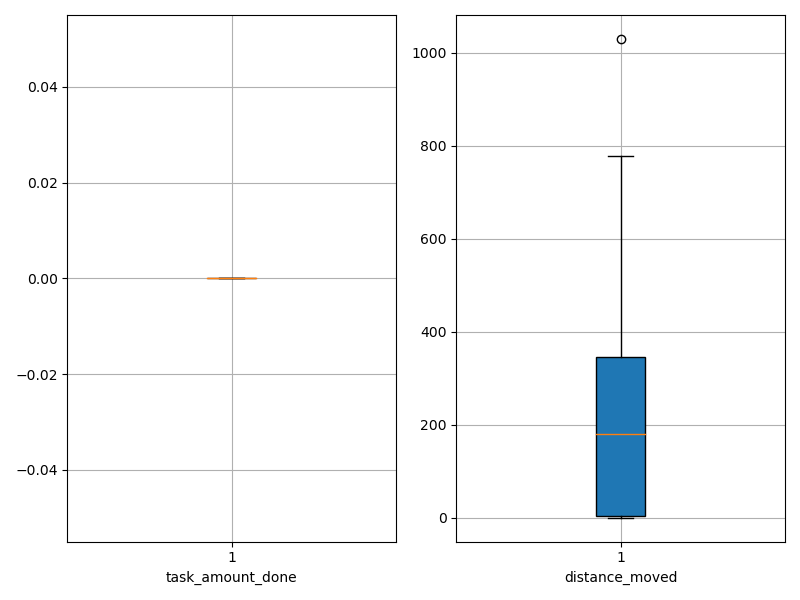

Source data for this figure (header and first rows):
agent_id, task_amount_done, distance_moved
0, 0.0, 0.05
1, 0.0, 0.05
2, 0.0, 0.05
3, 0.0, 0.05
4, 0.0, 0.05
5, 0.0, 0.05
6, 0.0, 0.05
7, 0.0, 0.05
8, 0.0, 0.05
9, 0.0, 0.05
10, 0.0, 258.3
11, 0.0, 305.6
12, 0.0, 15.26
13, 0.0, 173.3
14, 0.0, 352.6
15, 0.0, 574.5
16, 0.0, 440.3
17, 0.0, 602.5
18, 0.0, 342.3
19, 0.0, 162.3
20, 0.0, 57.55
21, 0.0, 52.31
22, 0.0, 213.3
23, 0.0, 67.31
24, 0.0, 385.3
25, 0.0, 43.55
26, 0.0, 254.5
27, 0.0, 399.3
28, 0.0, 320.6
29, 0.0, 1029
30, 0.0, 5.3
31, 0.0, 279.3
32, 0.0, 389.5
33, 0.0, 152.6
34, 0.0, 223.5
35, 0.0, 230.3
36, 0.0, 408.3
37, 0.0, 187.3
38, 0.0, 126.3
39, 0.0, 778.1
